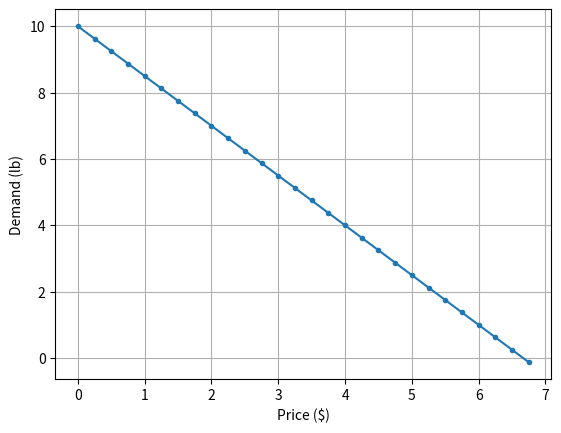

Generate this figure with matplotlib:
# Construct a demand curve (linear line) from two data points: 
# (x1, y1) and (x2, y2) and draw it on a price-demand coordinate plane.

import matplotlib.pyplot as plt

x1 = 4
y1 = 4
x2 = 6
y2 = 1

a = (y2-y1) / (x2-x1)
b = y1 - a * x1
print("d = " + str(a) + " * p + " + str(b))

p = 0
pList = []
dList = []
d = a * p + b

while d > 0:
    d = a * p + b
    pList.append(p)
    dList.append(d)
    p = p + 0.25

plt.plot(pList, dList, marker=".")
plt.xlabel("Price ($)")
plt.ylabel("Demand (lb)")
plt.grid()
plt.show()
